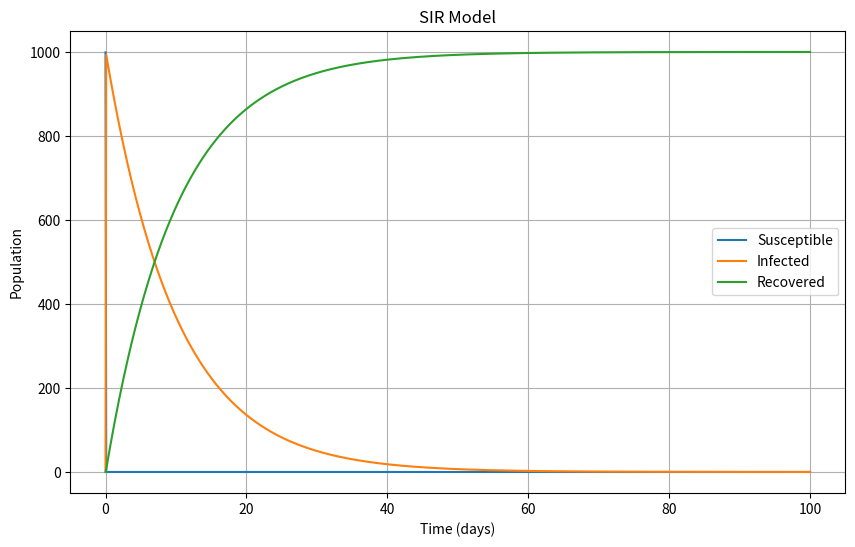

Reproduce this figure in Python.
import numpy as np
from scipy.integrate import odeint
import matplotlib.pyplot as plt


def SIR_model(y, t, beta, gamma):
    S, I, R = y
    dS_dt = -beta * S * I
    dI_dt = beta * S * I - gamma * I
    dR_dt = gamma * I
    return [dS_dt, dI_dt, dR_dt]


def plot_results(t, S, I, R):
    plt.figure(figsize=(10, 6))
    plt.plot(t, S, label='Susceptible')
    plt.plot(t, I, label='Infected')
    plt.plot(t, R, label='Recovered')
    plt.title('SIR Model')
    plt.xlabel('Time (days)')
    plt.ylabel('Population')
    plt.legend()
    plt.grid(True)
    plt.show()


# Initial conditions
S0 = 999
I0 = 1
R0 = 0
y0 = [S0, I0, R0]

# Parameters
beta = 0.2
gamma = 0.1

# Time vector
t = np.linspace(0, 100, 1000)

# Solve the ODEs
solution = odeint(SIR_model, y0, t, args=(beta, gamma))

# Extract the solutions
S = solution[:, 0]
I = solution[:, 1]
R = solution[:, 2]

# Plot the results
plot_results(t, S, I, R)
